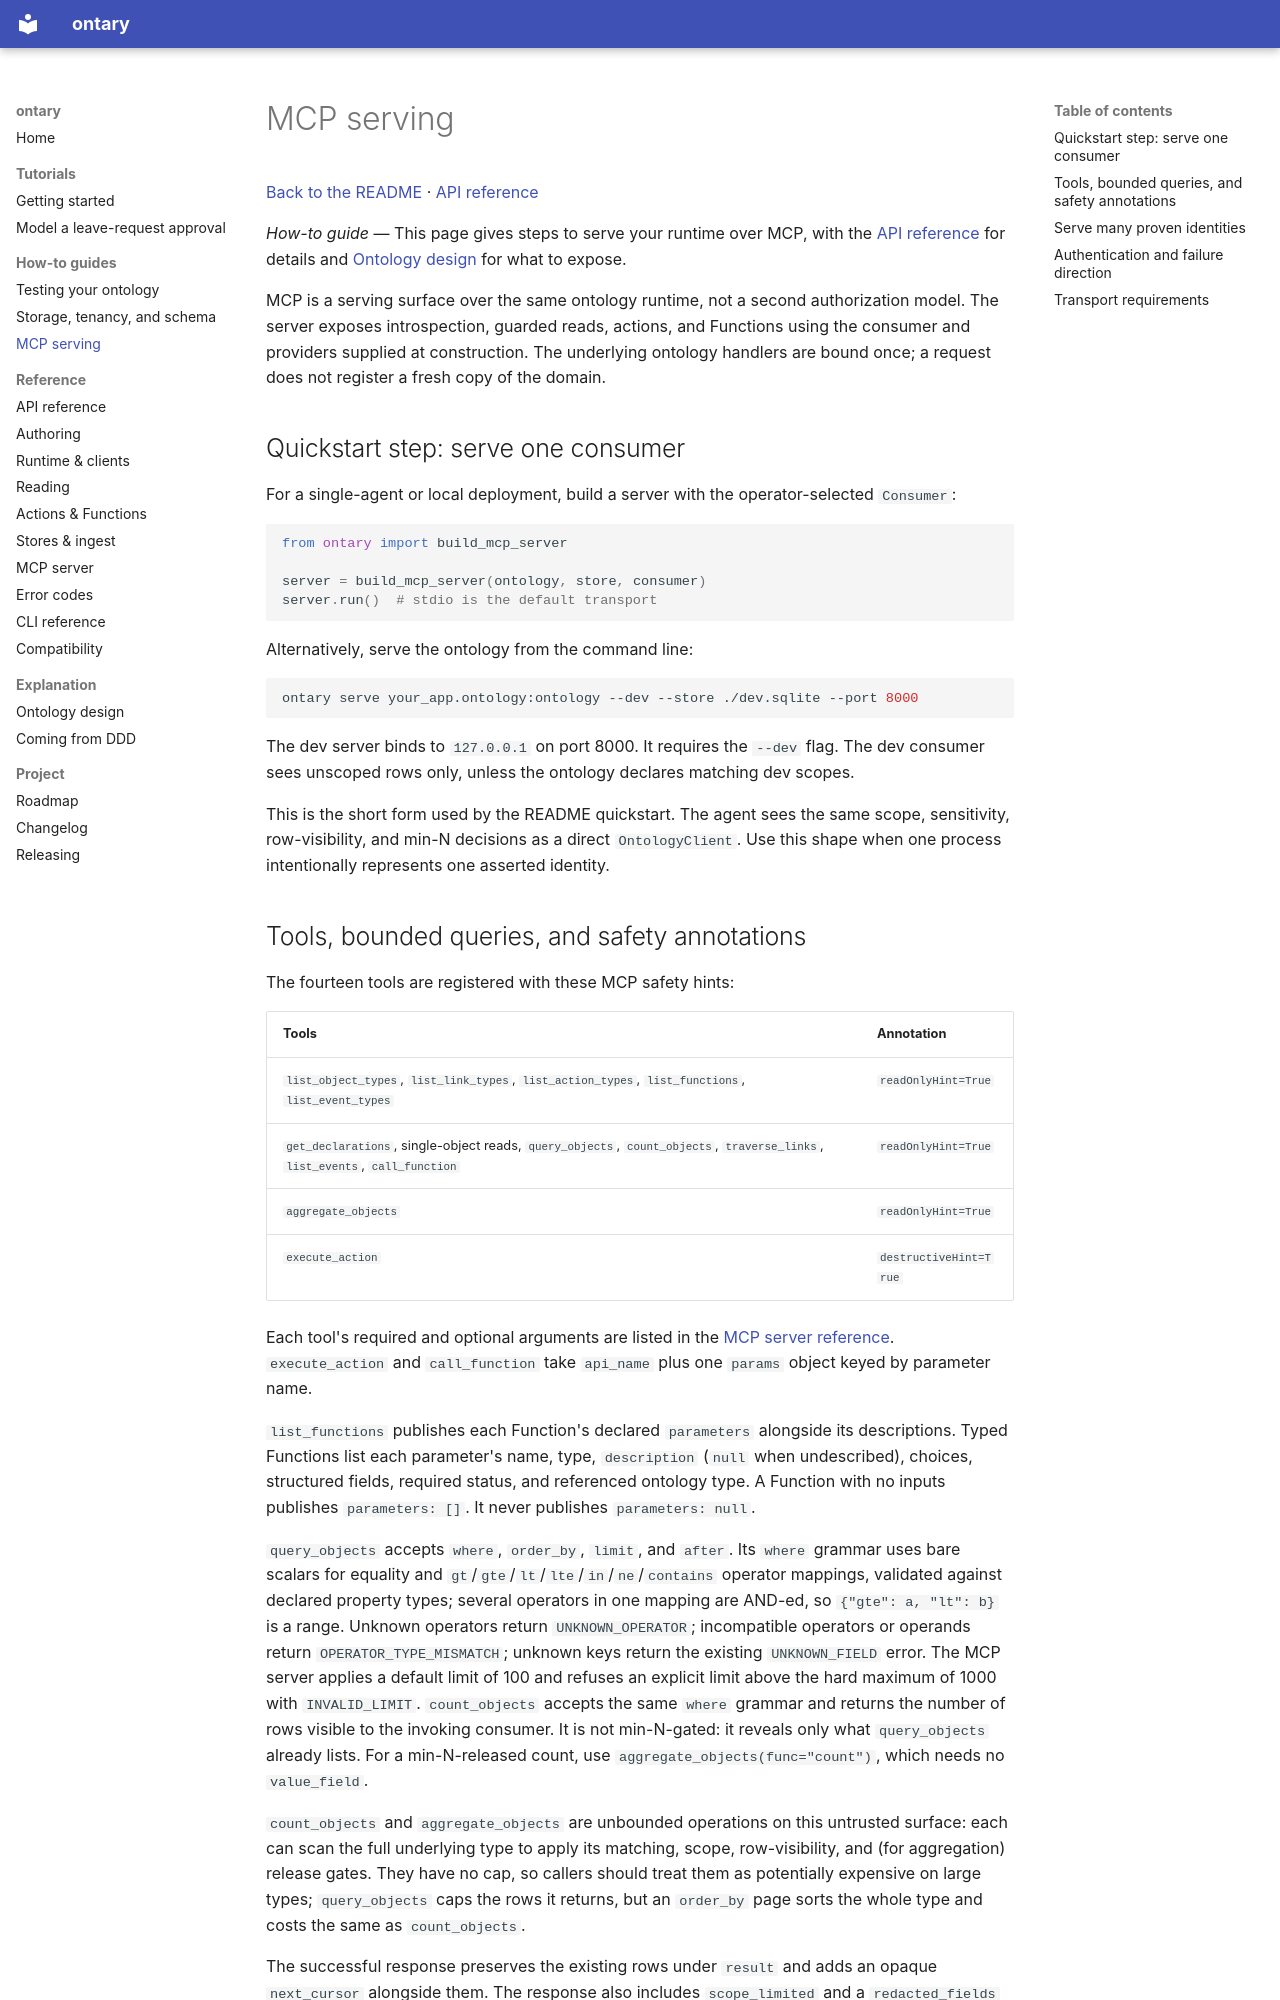

repository: ryoochi0112/ontary · page: mcp-serving/index.html · generator: mkdocs

# MCP serving

[Back to the README](../README.md) · [API reference](api-reference.md)

*How-to guide* — This page gives steps to serve your runtime over MCP, with the [API reference](api-reference.md) for details and [Ontology design](ontology-design.md) for what to expose.

MCP is a serving surface over the same ontology runtime, not a second authorization
model. The server exposes introspection, guarded reads, actions, and Functions using
the consumer and providers supplied at construction. The underlying ontology
handlers are bound once; a request does not register a fresh copy of the domain.

## Quickstart step: serve one consumer

For a single-agent or local deployment, build a server with the operator-selected
`Consumer`:

```python
from ontary import build_mcp_server

server = build_mcp_server(ontology, store, consumer)
server.run()  # stdio is the default transport
```

Alternatively, serve the ontology from the command line:

```bash
ontary serve your_app.ontology:ontology --dev --store ./dev.sqlite --port 8000
```

The dev server binds to `127.0.0.1` on port 8000. It requires the `--dev` flag.
The dev consumer sees unscoped rows only, unless the ontology declares matching dev scopes.

This is the short form used by the README quickstart. The agent sees the same
scope, sensitivity, row-visibility, and min-N decisions as a direct
`OntologyClient`. Use this shape when one process intentionally represents one
asserted identity.
